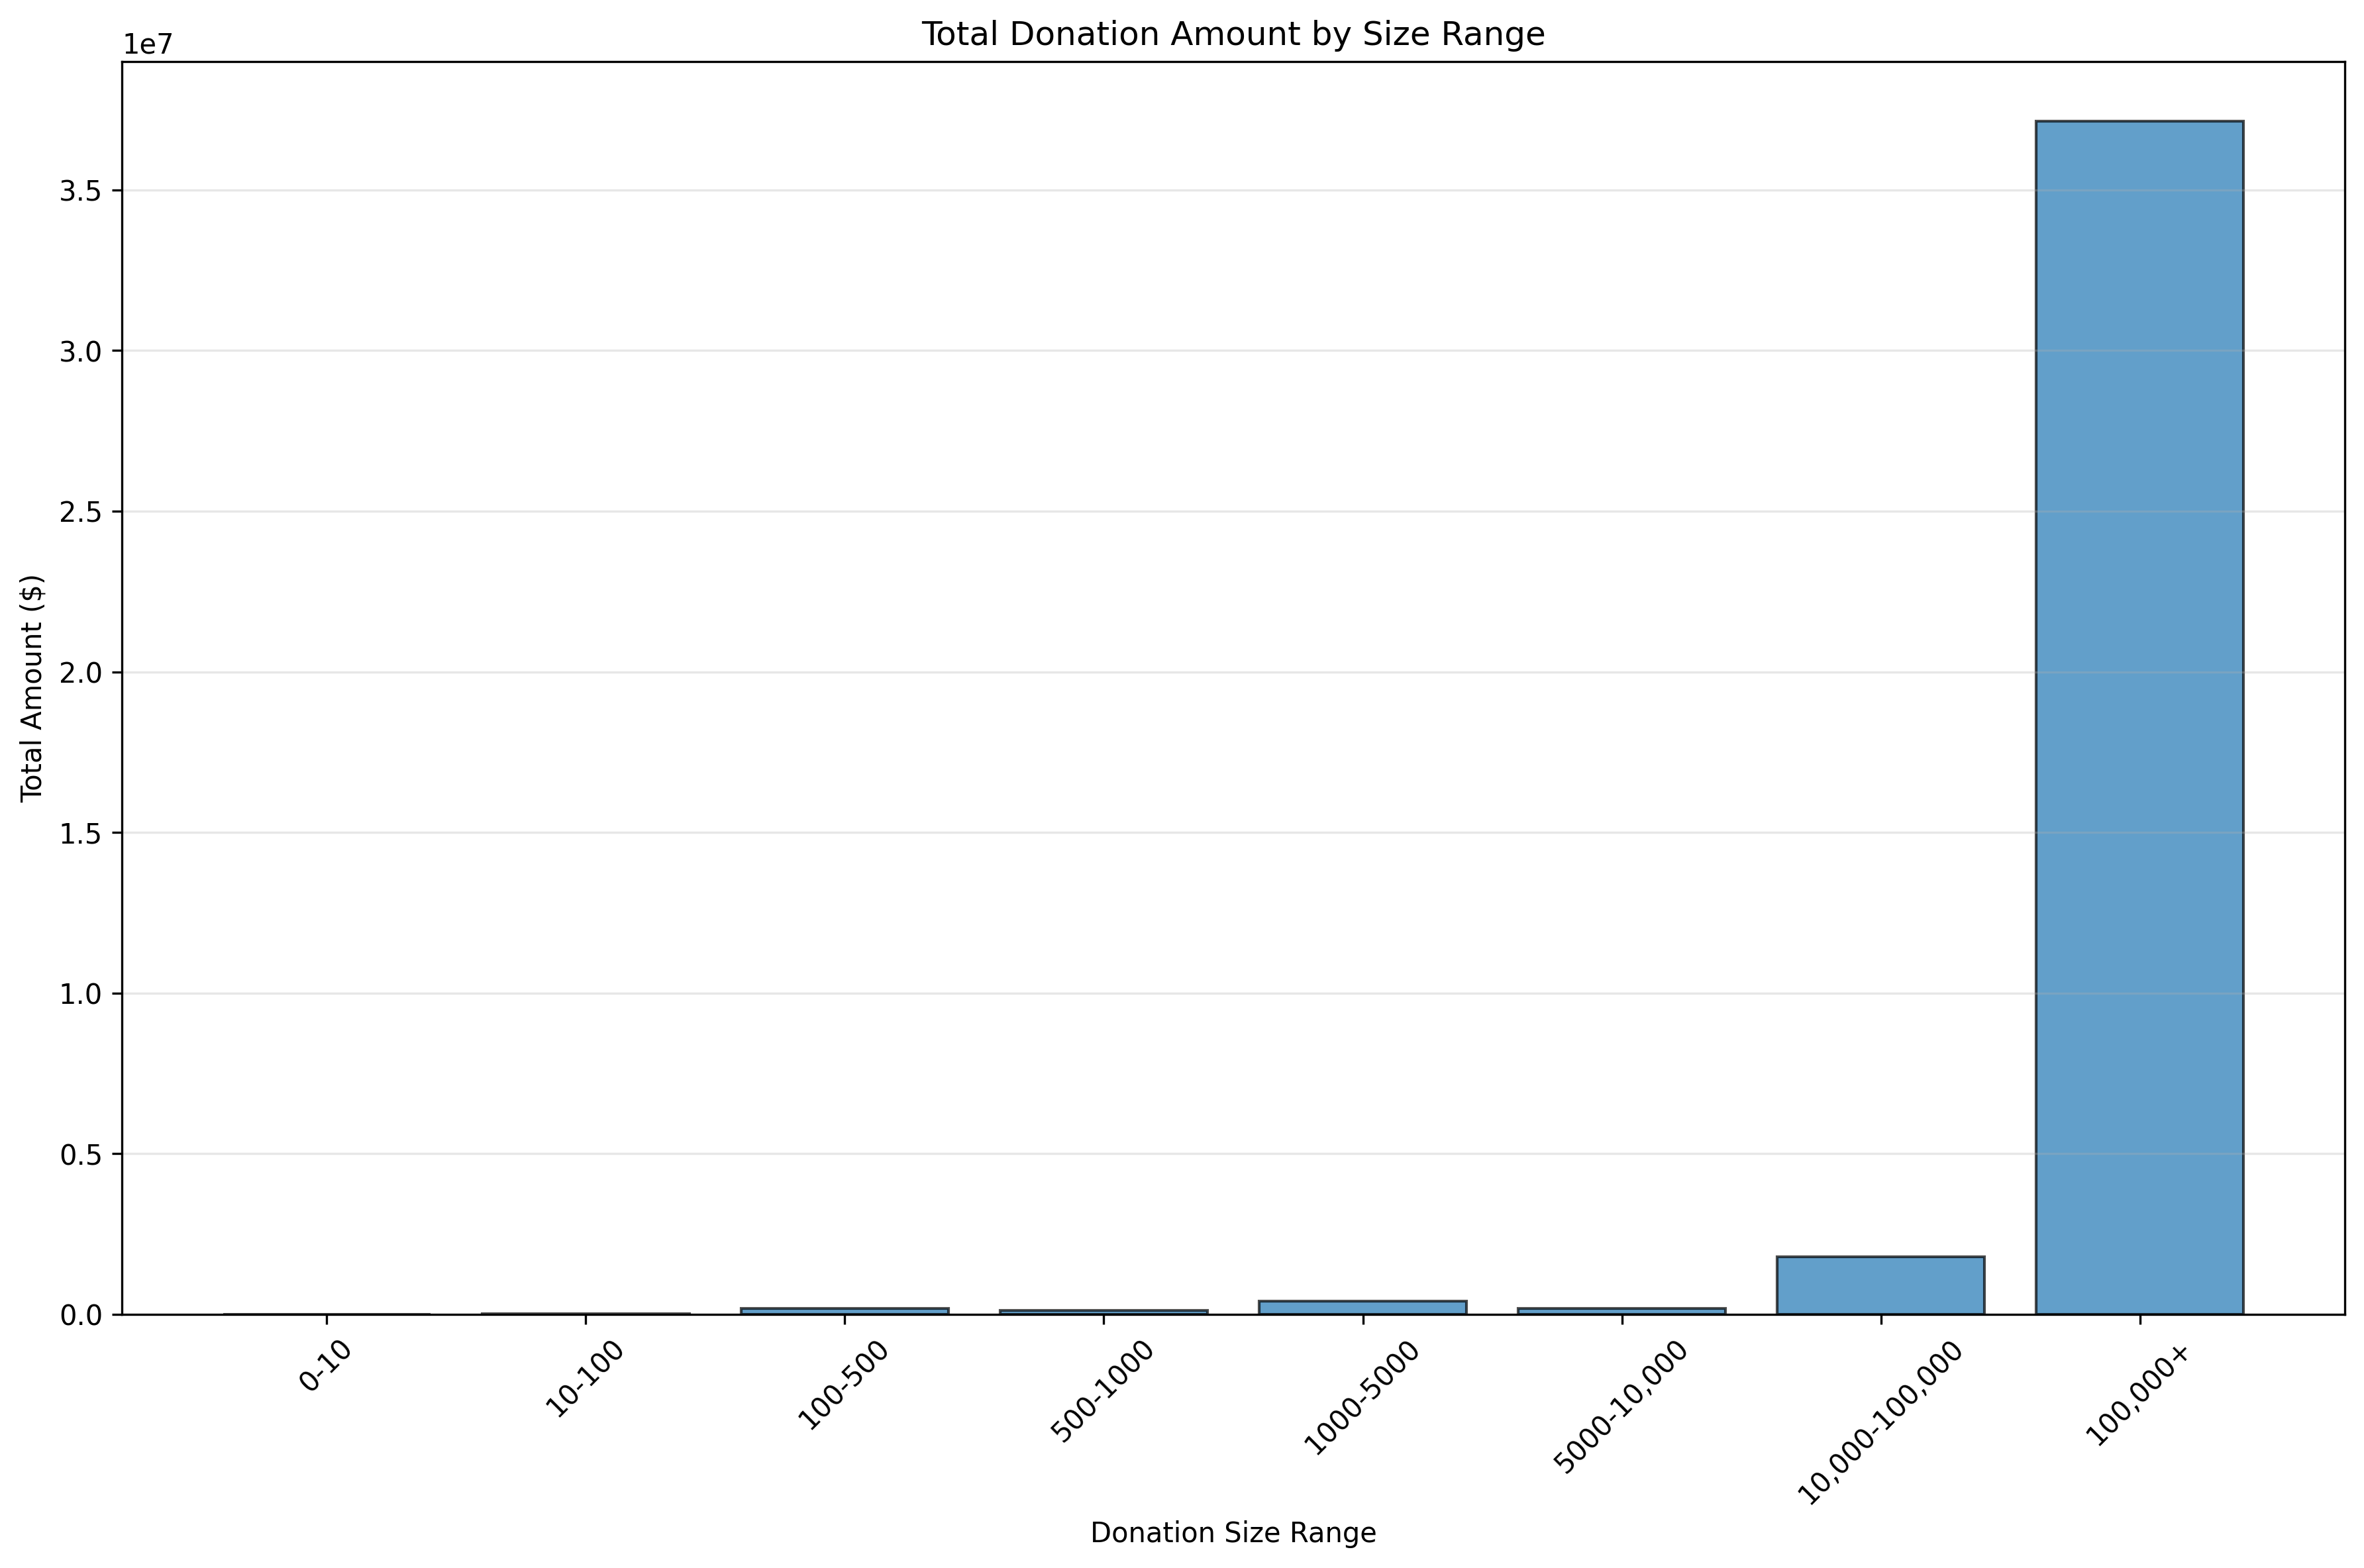

Source code (Python):
import pandas as pd
import matplotlib.pyplot as plt
import numpy as np

df = pd.read_csv('teamwater_progress.csv')
df = df.dropna()

amounts = df['amount'].values
donation_sizes = np.diff(amounts)
donation_sizes = donation_sizes[donation_sizes > 0]

# Define bins
bins = [0, 10, 100, 500, 1000, 5000, 10000, 100000, float('inf')]
labels = ['0-10', '10-100', '100-500', '500-1000', '1000-5000', '5000-10,000', '10,000-100,000', '100,000+']

# Calculate total amount for each bin
bin_totals = []
for i in range(len(bins)-1):
    mask = (donation_sizes >= bins[i]) & (donation_sizes < bins[i+1])
    bin_totals.append(donation_sizes[mask].sum())

plt.figure(figsize=(12, 8))
plt.bar(labels, bin_totals, alpha=0.7, edgecolor='black')
plt.xlabel('Donation Size Range')
plt.ylabel('Total Amount ($)')
plt.title('Total Donation Amount by Size Range')
plt.xticks(rotation=45)
plt.grid(True, alpha=0.3, axis='y')
plt.tight_layout()
plt.savefig('donation_histogram.png', dpi=300, bbox_inches='tight')
plt.show()

print("Total amount by donation size range:")
for label, total in zip(labels, bin_totals):
    print(f"{label}: ${total:,.2f}")
print(f"\nOverall total: ${sum(bin_totals):,.2f}")